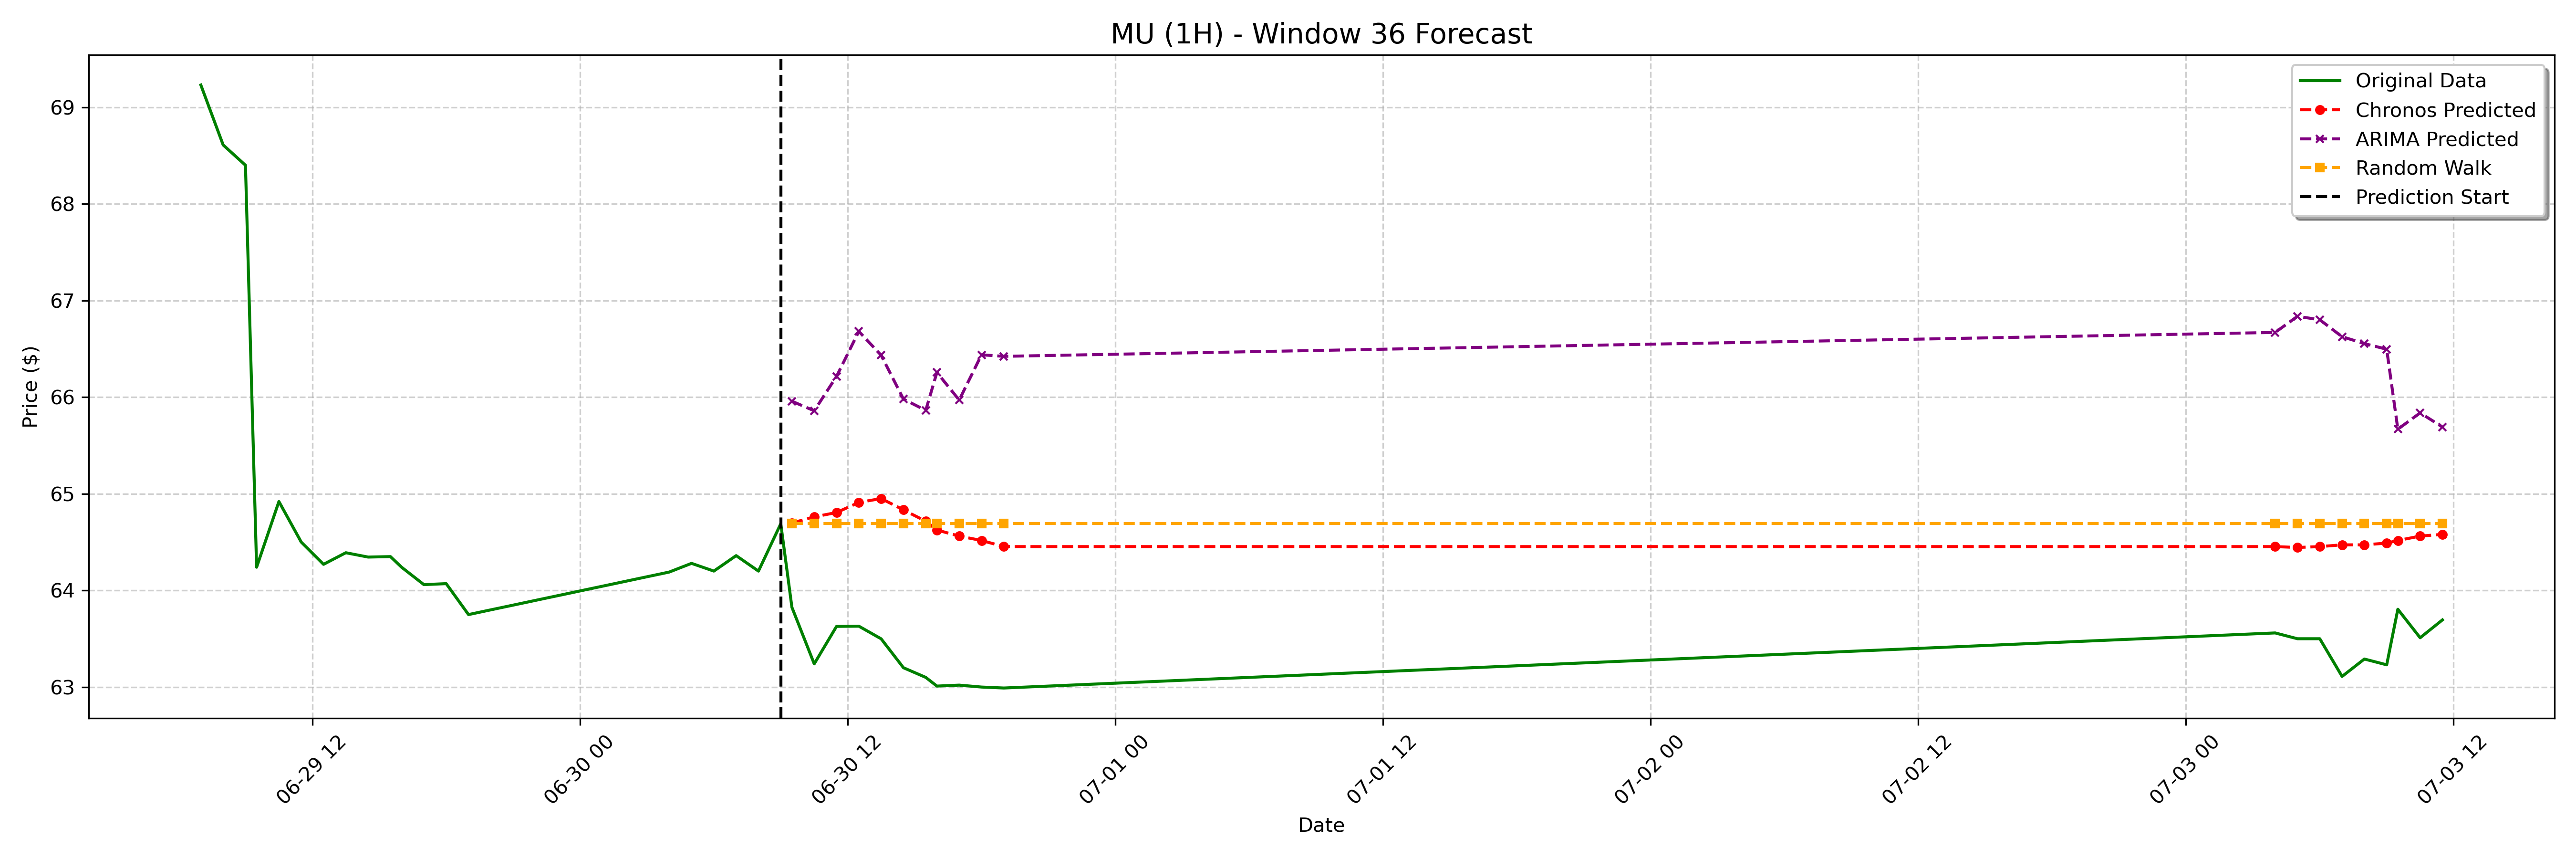

The table this chart was drawn from, first rows:
date, actual, chronos_forecast, arima_forecast, random_walk_forecast
2023-06-30 09:30:00-04:00, 63.83, 64.7, 65.96, 64.69
2023-06-30 10:30:00-04:00, 63.24, 64.76, 65.86, 64.69
2023-06-30 11:30:00-04:00, 63.63, 64.81, 66.21, 64.69
2023-06-30 12:30:00-04:00, 63.63, 64.91, 66.68, 64.69
2023-06-30 13:30:00-04:00, 63.5, 64.95, 66.43, 64.69
2023-06-30 14:30:00-04:00, 63.2, 64.83, 65.98, 64.69
2023-06-30 15:30:00-04:00, 63.1, 64.72, 65.86, 64.69
2023-06-30 16:00:00-04:00, 63.01, 64.63, 66.26, 64.69
2023-06-30 17:00:00-04:00, 63.02, 64.56, 65.97, 64.69
2023-06-30 18:00:00-04:00, 63.0, 64.52, 66.44, 64.69
2023-06-30 19:00:00-04:00, 62.99, 64.45, 66.42, 64.69
2023-07-03 04:00:00-04:00, 63.56, 64.45, 66.67, 64.69
2023-07-03 05:00:00-04:00, 63.5, 64.44, 66.84, 64.69
2023-07-03 06:00:00-04:00, 63.5, 64.45, 66.8, 64.69
2023-07-03 07:00:00-04:00, 63.11, 64.47, 66.63, 64.69
2023-07-03 08:00:00-04:00, 63.29, 64.47, 66.55, 64.69
2023-07-03 09:00:00-04:00, 63.23, 64.49, 66.5, 64.69
2023-07-03 09:30:00-04:00, 63.8, 64.52, 65.67, 64.69
2023-07-03 10:30:00-04:00, 63.51, 64.56, 65.84, 64.69
2023-07-03 11:30:00-04:00, 63.7, 64.58, 65.69, 64.69
